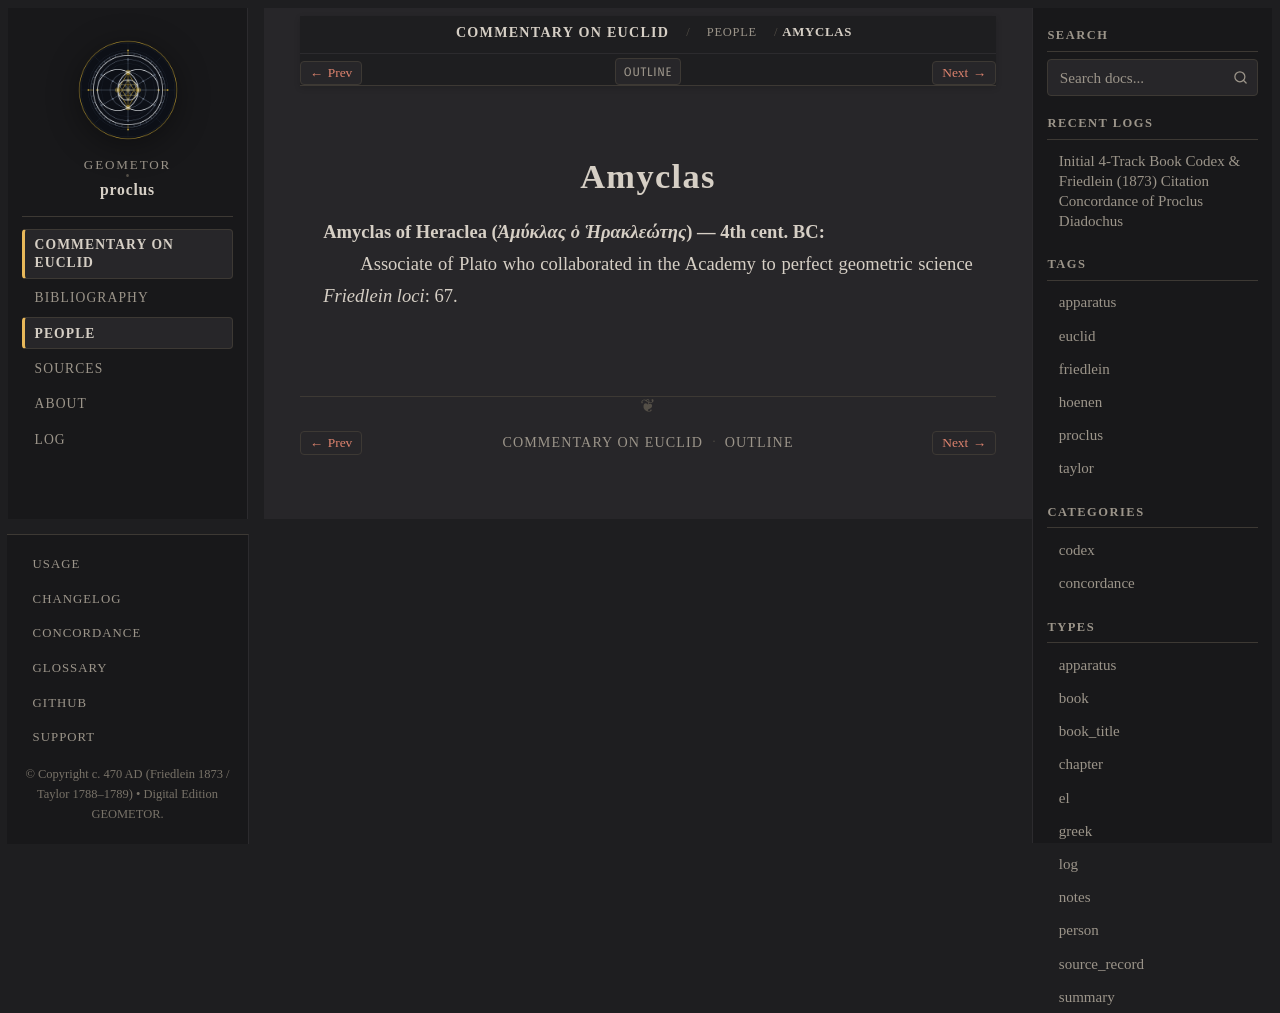

repository: geometor/proclus · page: in_euclidem/people/amyclas.html · generator: sphinx

:type: person
:layout: book
:lifespan: Ἀμύκλας ὁ Ἡρακλεώτης
:excerpt: Amyclas of Heraclea (Ἀμύκλας ὁ Ἡρακλεώτης) — 4th cent. BC

.. _person-amyclas:

Amyclas
=======

**Amyclas of Heraclea** (*Ἀμύκλας ὁ Ἡρακλεώτης*) — 4th cent. BC
  Associate of Plato who collaborated in the Academy to perfect geometric science
  *Friedlein loci*: 67.
